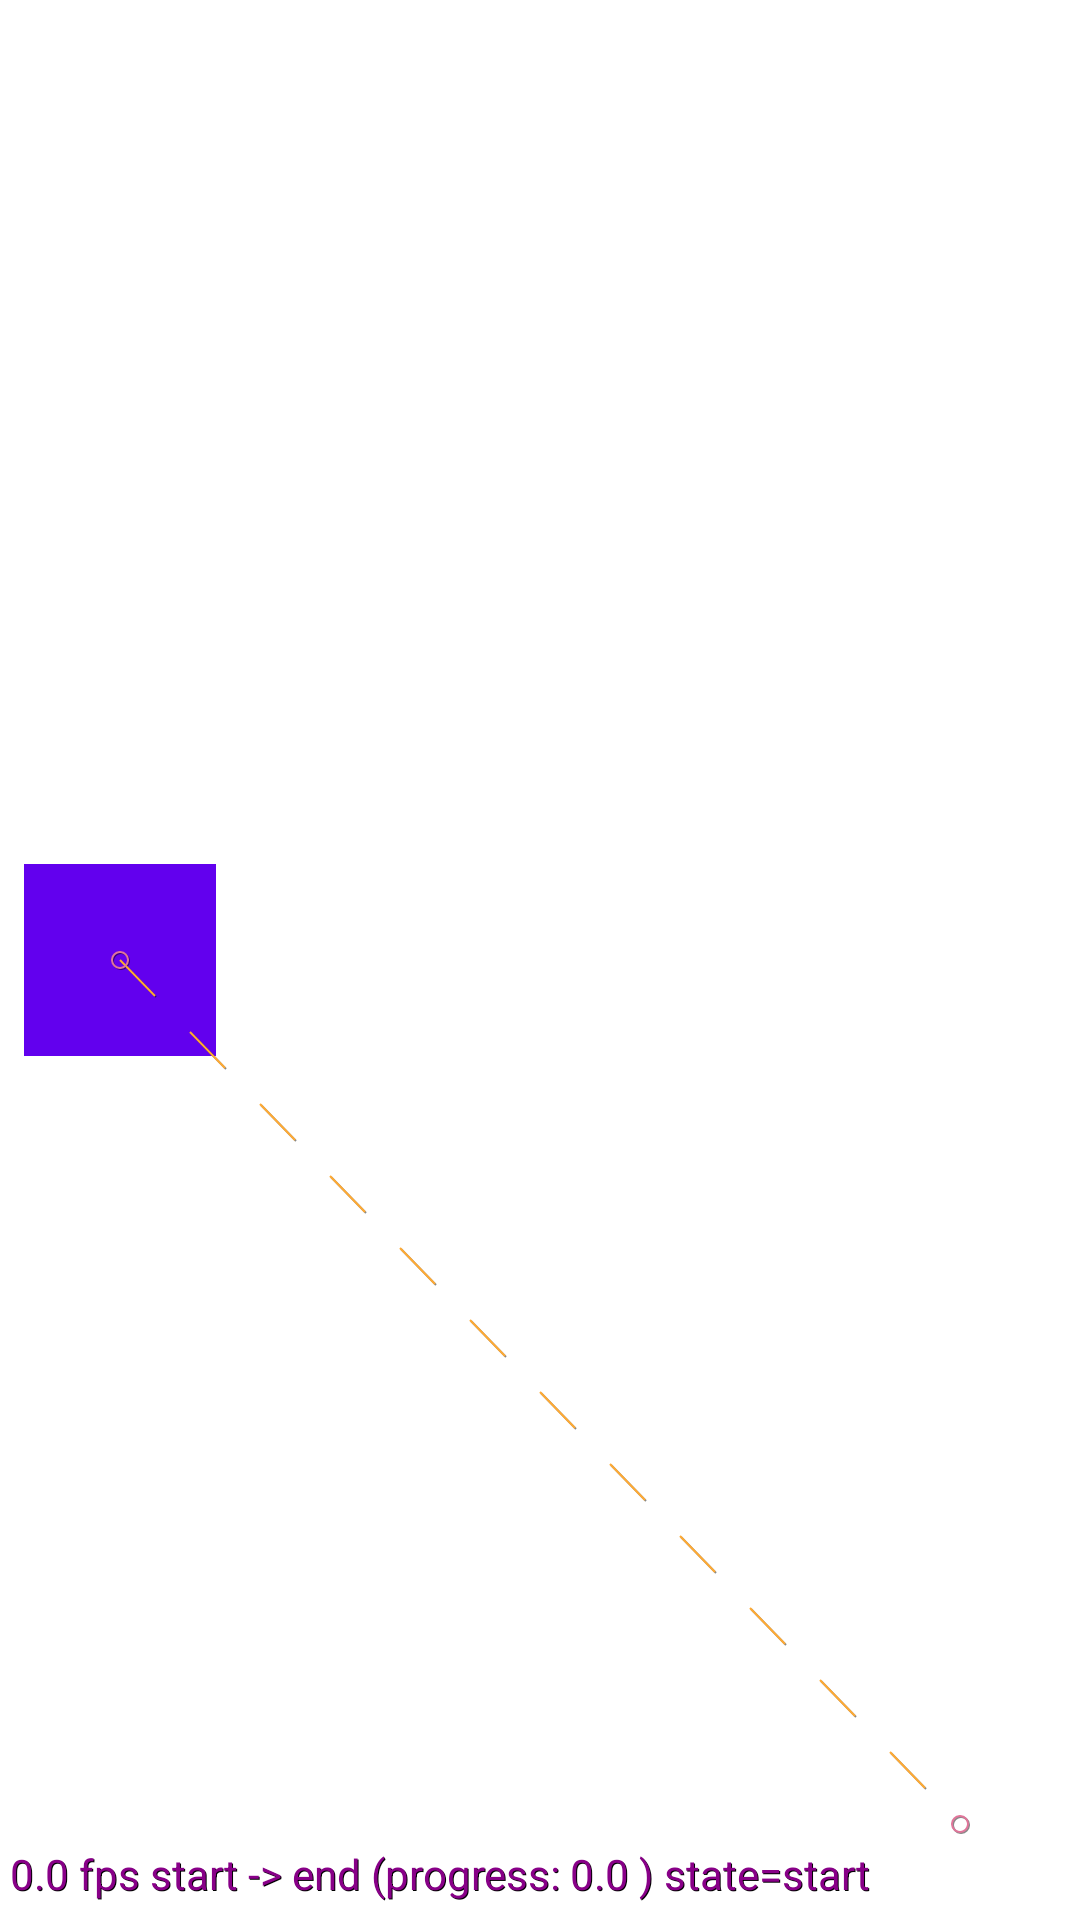

The Android layout XML behind this screen, and the referenced resources:
<!-- AndroidManifest.xml: application theme Theme.Activity1 -->
<!-- res/layout/activity_motion.xml -->
<?xml version="1.0" encoding="utf-8"?>
<androidx.constraintlayout.motion.widget.MotionLayout
    xmlns:android="http://schemas.android.com/apk/res/android"
    xmlns:app="http://schemas.android.com/apk/res-auto"
    xmlns:tools="http://schemas.android.com/tools"
    android:id="@+id/motionLayout"
    android:layout_width="match_parent"
    android:layout_height="match_parent"
    app:layoutDescription="@xml/scene_01"
    app:showPaths="true"
    app:motionDebug="SHOW_ALL"
    tools:showPaths="true">

    <View
        android:id="@+id/button"
        android:layout_width="64dp"
        android:layout_height="64dp"
        android:background="@color/purple_500"
        android:text="Button" />

</androidx.constraintlayout.motion.widget.MotionLayout>
<!-- resources referenced by this layout -->
<resources>
  <color name="purple_500">#FF6200EE</color>
  <style name="Theme.Activity1" parent="Theme.MaterialComponents.DayNight.NoActionBar">
          
          <item name="colorPrimary">@color/purple_500</item>
          <item name="colorPrimaryVariant">@color/purple_700</item>
          <item name="colorOnPrimary">@color/white</item>
          
          <item name="colorSecondary">@color/teal_200</item>
          <item name="colorSecondaryVariant">@color/teal_700</item>
          <item name="colorOnSecondary">@color/black</item>
          
          <item name="android:statusBarColor">?attr/colorPrimaryVariant</item>
          
      </style>
  <color name="purple_700">#FF3700B3</color>
  <color name="white">#FFFFFFFF</color>
  <color name="teal_200">#FF03DAC5</color>
  <color name="teal_700">#FF018786</color>
  <color name="black">#FF000000</color>
</resources>
